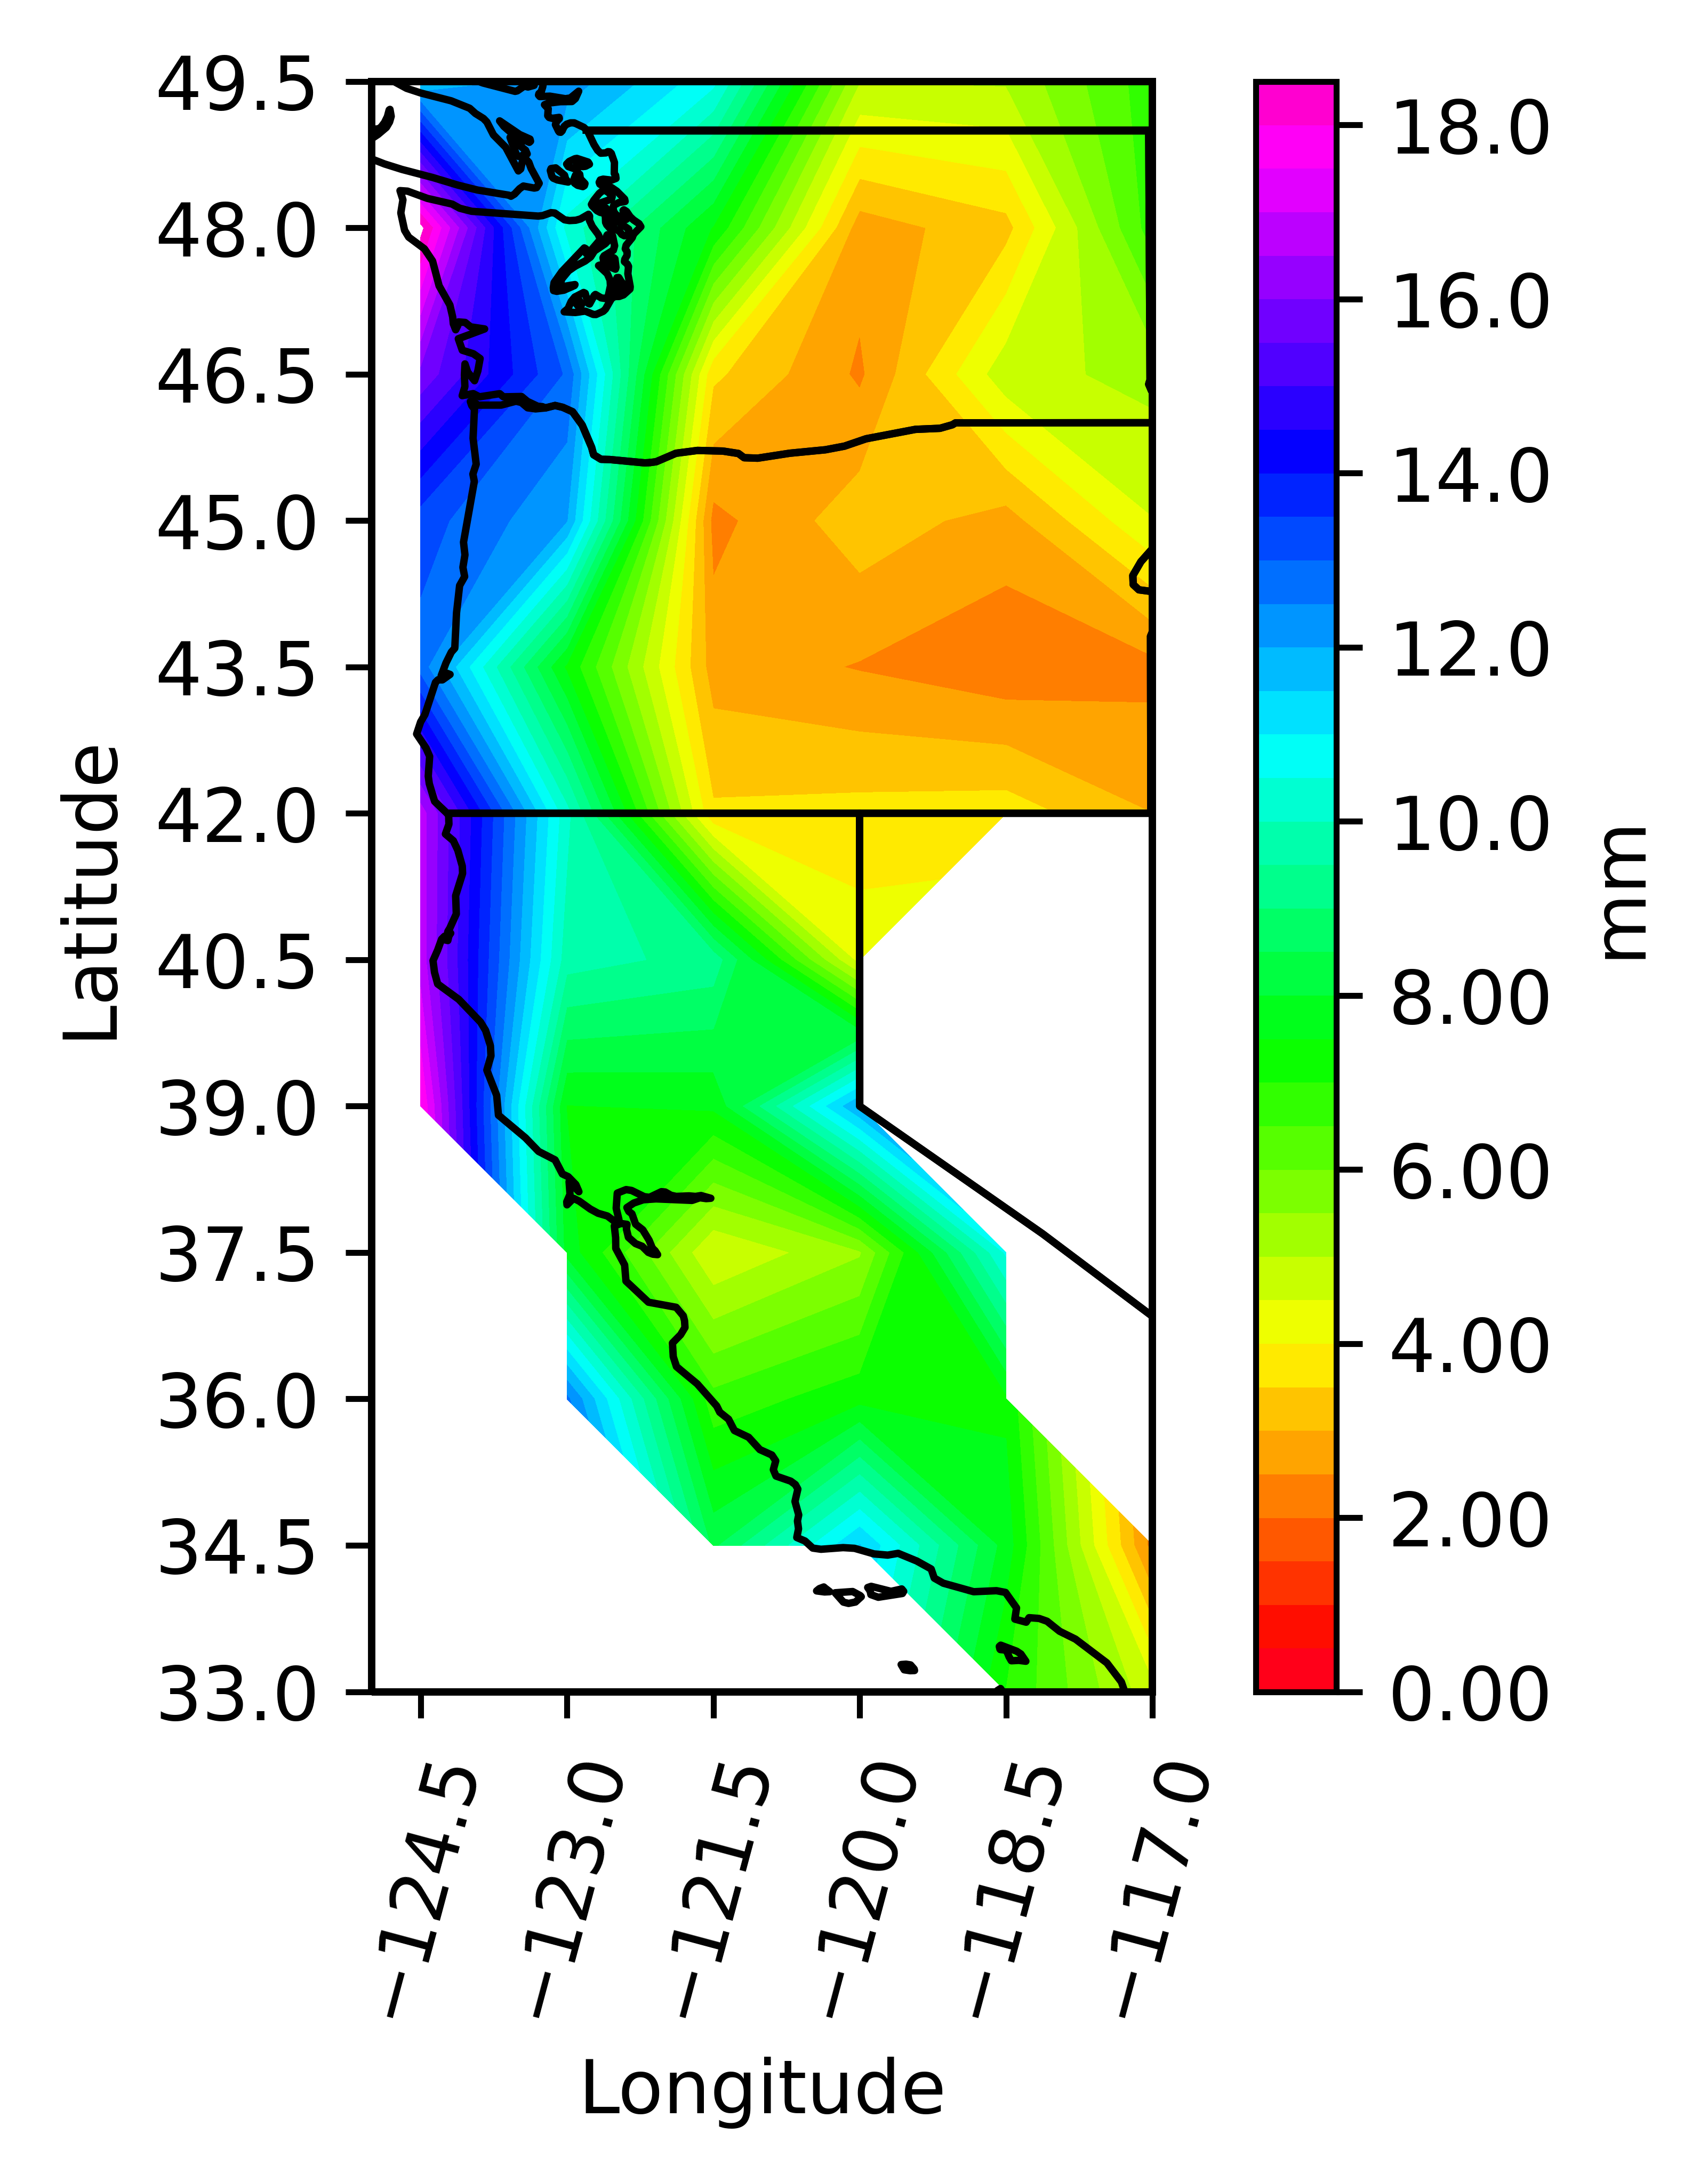

Source data for this figure (header and first rows):
11.50, 12.30, 10.65, 5.02, 5.06, 6.79, 6.10
18.69, 10.31, 7.46, 2.73, 3.32, 6.76, 7.86
15.86, 12.91, 3.61, 2.41, 4.81, 5.16, 6.88
13.24, 12.02, 2.33, 3.29, 2.79, 4.48, 7.89
12.78, 7.41, 2.77, 2.47, 2.13, 2.34, 2.94
16.77, 10.17, 3.59, 3.67, 3.75, 3.00, 4.41
16.77, 9.72, 9.31, 4.30, -1.00, -1.00, -1.00
18.00, 7.48, 7.60, 12.00, -1.00, -1.00, -1.00
-1.00, 7.79, 4.52, 5.44, 10.58, -1.00, -1.00
-1.00, 12.62, 6.65, 7.32, 7.40, -1.00, -1.00
-1.00, -1.00, 8.38, 11.53, 7.77, 2.32, 3.76
-1.00, -1.00, -1.00, -1.00, 6.97, 4.68, 6.54
